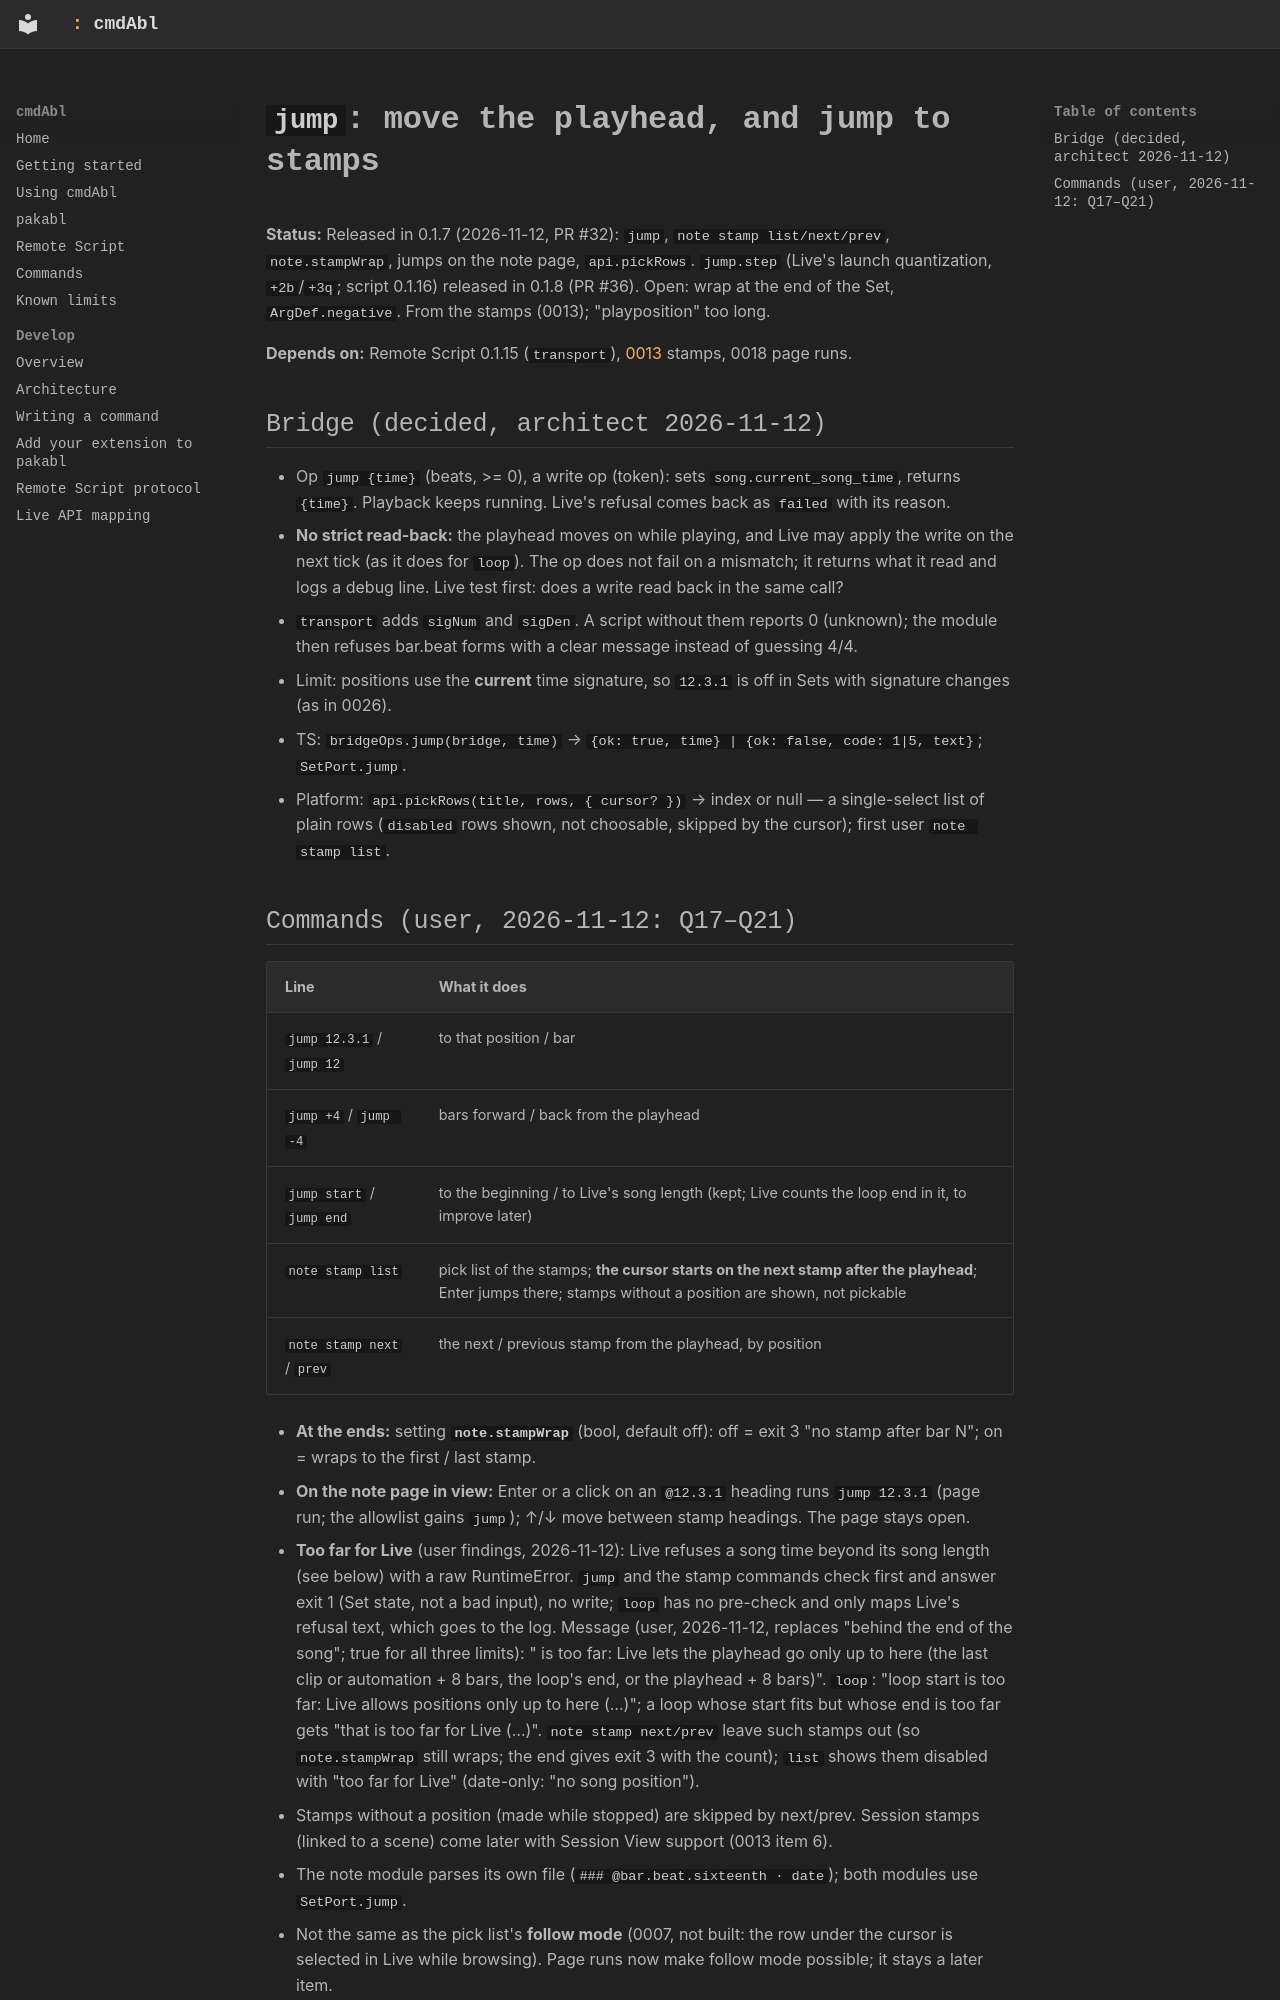

repository: MarvinHauke/cmdAbl · page: feature-plans/0027-jump/index.html · generator: mkdocs

# `jump`: move the playhead, and jump to stamps

**Status:** Released in 0.1.7 (2026-11-12, PR #32): `jump`, `note stamp list/next/prev`, `note.stampWrap`, jumps on
the note page, `api.pickRows`. `jump.step` (Live's launch quantization, `+2b`/`+3q`; script 0.1.16) released in 0.1.8 (PR #36). Open: wrap at the end of the Set, `ArgDef.negative`. From the stamps (0013); "playposition" too long.

**Depends on:** Remote Script 0.1.15 (`transport`), [0013](0013-set-note.md) stamps, 0018 page runs.

## Bridge (decided, architect 2026-11-12)

- Op `jump {time}` (beats, >= 0), a write op (token): sets `song.current_song_time`, returns
  `{time}`. Playback keeps running. Live's refusal comes back as `failed` with its reason.
- **No strict read-back:** the playhead moves on while playing, and Live may apply the write on the next
  tick (as it does for `loop`). The op does not fail on a mismatch; it returns what it read and logs a
  debug line. Live test first: does a write read back in the same call?
- `transport` adds `sigNum` and `sigDen`. A script without them reports 0 (unknown); the module then
  refuses bar.beat forms with a clear message instead of guessing 4/4.
- Limit: positions use the **current** time signature, so `12.3.1` is off in Sets with signature changes
  (as in 0026).
- TS: `bridgeOps.jump(bridge, time)` → `{ok: true, time} | {ok: false, code: 1|5, text}`; `SetPort.jump`.
- Platform: `api.pickRows(title, rows, { cursor? })` → index or null — a single-select list of plain rows (`disabled` rows shown, not choosable, skipped by the cursor); first user `note stamp list`.
